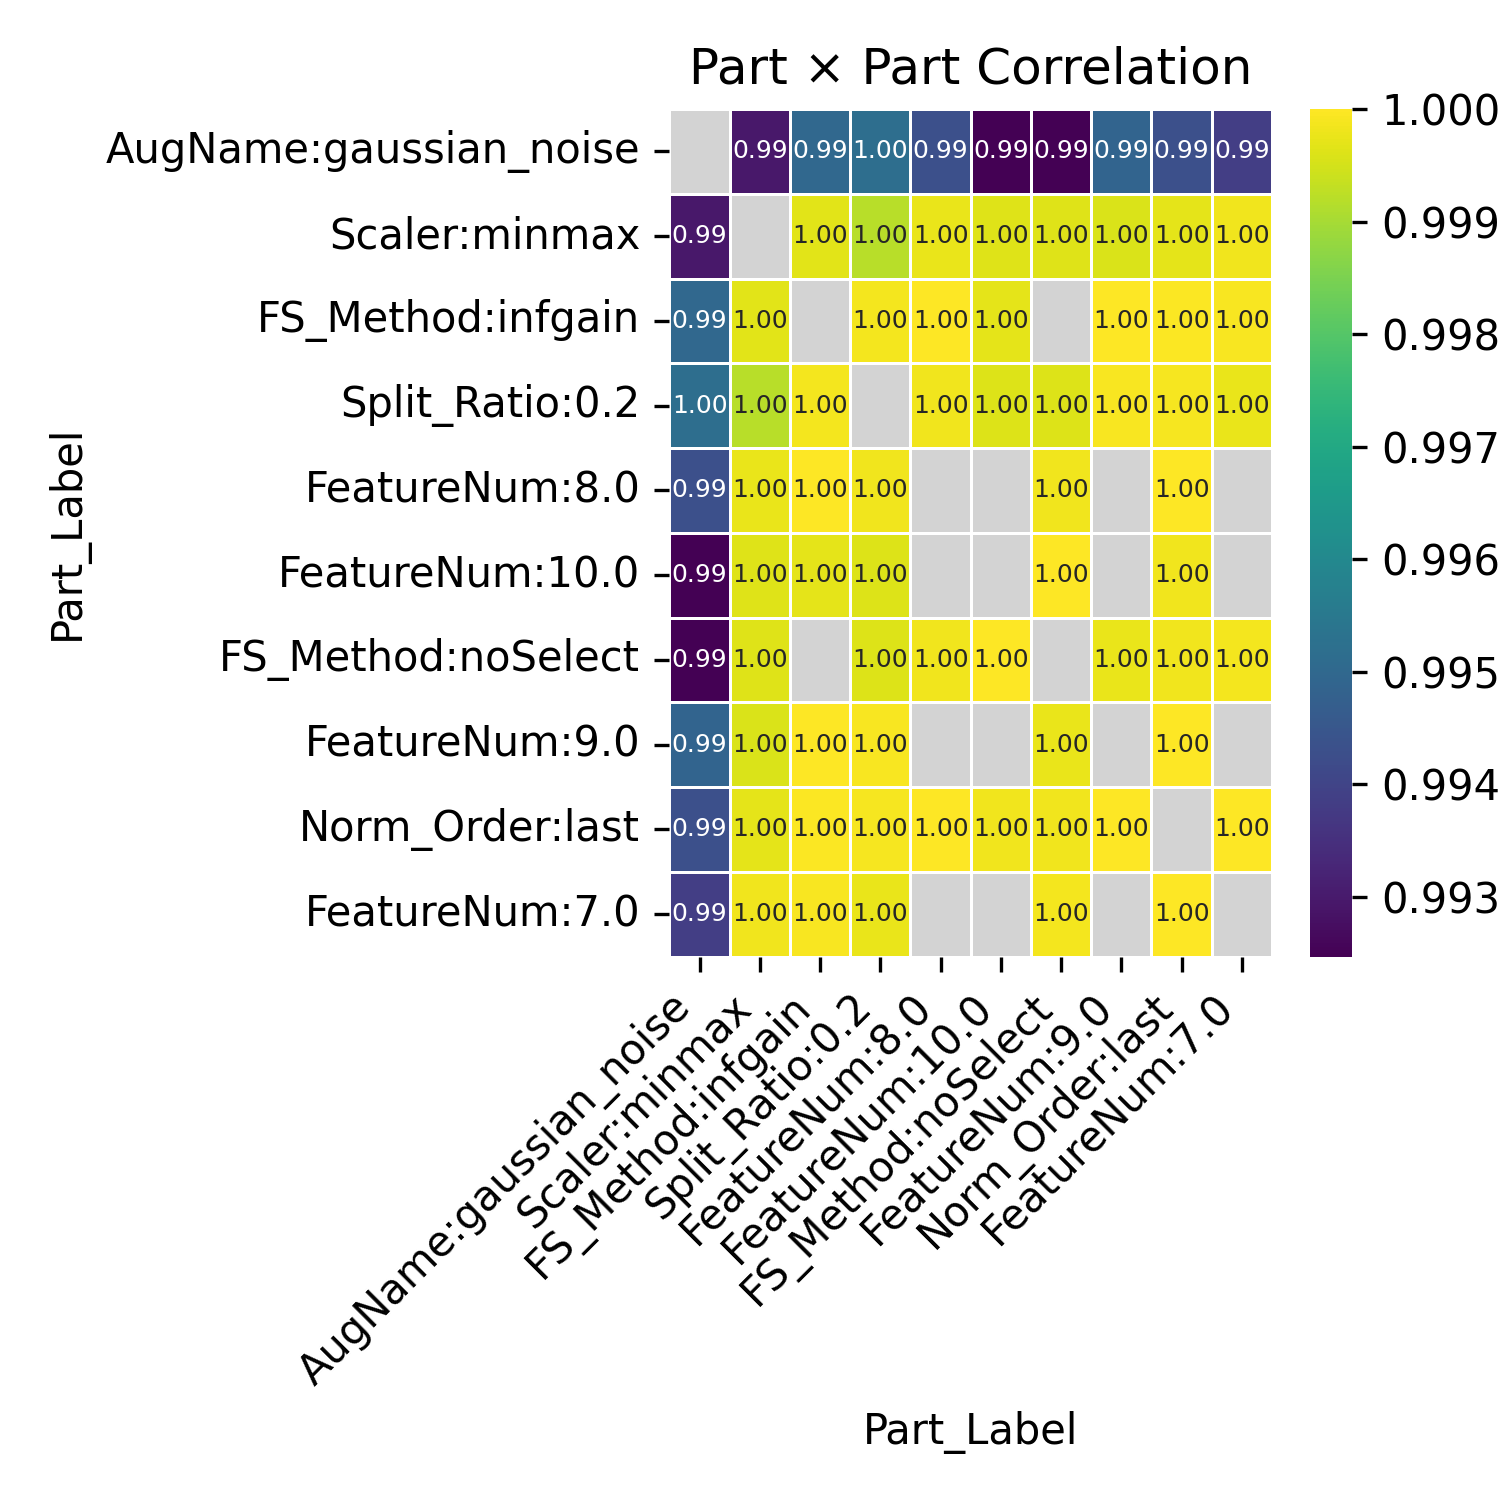

Data behind this chart, as committed beside it:
Part_Label, AugName:gaussian_noise, Scaler:minmax, FS_Method:infgain, Split_Ratio:0.2, FeatureNum:8.0, FeatureNum:10.0, FS_Method:noSelect, FeatureNum:9.0, Norm_Order:last, FeatureNum:7.0
AugName:gaussian_noise, , 0.993, 0.995, 0.9952, 0.9943, 0.9925, 0.9925, 0.9949, 0.9943, 0.9938
Scaler:minmax, 0.993, , 0.9997, 0.9992, 0.9997, 0.9996, 0.9996, 0.9996, 0.9997, 0.9998
FS_Method:infgain, 0.995, 0.9997, , 0.9999, 1, 0.9997, , 1, 1, 0.9999
Split_Ratio:0.2, 0.9952, 0.9992, 0.9999, , 0.9998, 0.9996, 0.9996, 0.9999, 0.9999, 0.9997
FeatureNum:8.0, 0.9943, 0.9997, 1, 0.9998, , , 0.9998, , 1, 
FeatureNum:10.0, 0.9925, 0.9996, 0.9997, 0.9996, , , 1.0, , 0.9998, 
FS_Method:noSelect, 0.9925, 0.9996, , 0.9996, 0.9998, 1.0, , 0.9997, 0.9998, 0.9999
FeatureNum:9.0, 0.9949, 0.9996, 1, 0.9999, , , 0.9997, , 1, 
Norm_Order:last, 0.9943, 0.9997, 1, 0.9999, 1, 0.9998, 0.9998, 1, , 1
FeatureNum:7.0, 0.9938, 0.9998, 0.9999, 0.9997, , , 0.9999, , 1, 
